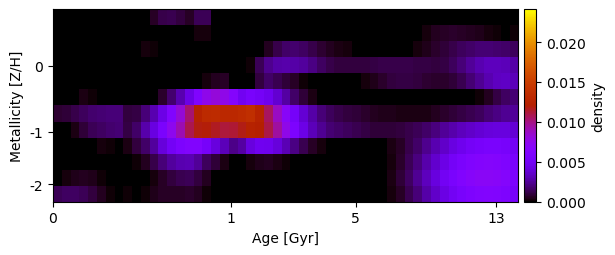

Values plotted in this chart, from the file beside it:
-6.480901866244296528e-20, 3.452380470400815301e-20, 2.150706433254192470e-20, 4.530794757726288843e-20, 4.500957755918576071e-19, 3.675244354703142082e-20, 8.927293631608756665e-19, -4.390270455829930841e-20, -6.558374895237894718e-19, 1.461192002520566236e-21, 5.843272540243287145e-22, 5.984528052286359080e-04, 1.138345307259918272e-03, 1.241352731252354930e-03, 9.928713184082730431e-04, 6.359092767393780899e-04, 1.368580511663021948e-03, 1.351838582305134187e-03, -6.174673370736230139e-22, -6.118695918057898602e-19, -5.851735568865721842e-19, -4.290194040697813891e-19, -1.240284136987093425e-19, 5.318924103578273767e-19
-9.368269977985725611e-21, -1.636508851595814055e-19, -6.656100805192635885e-19, -1.397333155155694706e-19, -9.226182859543076707e-19, 1.960188862186896333e-19, -3.198308683943709936e-18, 1.889018440605305188e-19, -8.688099147918465284e-19, -1.675614833430943711e-19, 2.811973438680544893e-19, 4.666644137109465667e-19, 3.050944368493053938e-19, 2.036695775299849021e-19, 4.635158245004345037e-20, -7.939434188701160017e-22, 2.705952202807957135e-04, 2.769329963358458822e-04, 6.513882317762962384e-22, -3.660973916282622337e-19, 7.776196350432420778e-20, 1.213651421798441727e-18, -1.893735523603867859e-19, -3.315488565242222060e-19
-8.034151522911272226e-21, 2.331942939692270574e-19, -4.954701935984394464e-20, 2.826550154600931888e-20, -8.488270503732846936e-19, 3.557276984707545007e-19, 2.274046551668134048e-19, -8.527875249484766016e-19, 1.070472341489185433e-20, -7.854369035752726734e-20, 2.107375540146365334e-04, 1.286145315333348015e-04, 5.449382444728782538e-05, -8.680141183127721747e-22, -1.322552721014386833e-20, -3.525370524537981731e-19, -4.613226256988004082e-19, -5.084077399980550778e-20, -1.038914836757357382e-20, 8.868386955409386116e-19, -1.554878205347944722e-18, -1.888471103202640784e-18, -1.082460505300117264e-18, -5.646218228501311162e-20
-1.345666549414419643e-19, 3.559462385164721388e-19, -1.464753713799177629e-18, -3.786805115000526420e-20, -1.199731408854588163e-18, -1.269578635765748386e-19, -8.416748849892177173e-19, 4.556355017333925219e-19, 1.059644994724082488e-19, -1.650297889859689414e-20, -3.426536221945233925e-19, -3.521781243658774852e-19, 1.407857426016989628e-20, 1.314414215952083178e-19, -9.201243638685381899e-20, -1.295261979165446266e-19, -1.553128727640870827e-19, -3.670293925688053448e-19, -1.730240134185635727e-19, -5.167056531843861769e-19, -1.562610348712687724e-20, 5.558088522881994413e-19, 9.486365513960252362e-05, 1.414859796255261027e-03
1.242344476595603550e-18, -1.709163000284391657e-19, -1.942712639225618715e-18, -3.380743314060282119e-19, 7.939406114511055419e-19, 8.661264502909651713e-21, -3.056303968661017994e-19, -1.217247495258420452e-18, -1.057528306520769935e-20, -3.389555382231043681e-19, -1.943671465314930728e-19, -1.986503840890369574e-19, 7.883790934367336551e-19, -6.777302476575569168e-19, -1.108303305937609735e-19, 3.150415099625568435e-20, 1.767705149477711511e-20, 2.669461536738193313e-04, 5.258736903419519498e-04, 6.052994182498162975e-04, 4.791386835045934780e-20, -1.259554035274064390e-19, -1.071831055483331369e-19, 1.000344631663254921e-03
-1.119861785407085584e-19, 2.728405704542106531e-05, 4.958241950029246256e-21, 2.923173107307013149e-04, 1.591827703799772128e-04, -4.199267761565312563e-20, -6.083525893210217532e-20, -7.492778604454625153e-19, 5.702431272154358245e-19, 1.495010005319774293e-20, -4.646831912202440931e-19, 1.427702885161941766e-19, 6.822639182675580309e-04, 1.789212284111411358e-03, 2.994971214172463102e-03, 4.407893113944374303e-03, 6.151899952649256091e-03, 7.557317379393177492e-03, 8.140692590039572477e-03, 7.674701631945618149e-03, 6.527219677725872721e-03, 4.839384681390130477e-03, 5.479674998351507717e-03, 5.179308601575512150e-03
7.668171677733491825e-04, 8.777332499832569751e-04, 1.164619481749095461e-03, 1.493589379947696597e-03, 1.707308095108135823e-03, 1.882538900692718982e-03, 1.957024169633471249e-03, 1.910847618803222011e-03, 1.018656715947554876e-03, 1.079038865547411784e-03, 1.889198510730026766e-03, 2.979326682840142525e-03, 4.396913818626015623e-03, 6.228525555202630778e-03, 8.229808519265630409e-03, 1.033707306513041192e-02, 1.242410270671152894e-02, 1.324649791302858100e-02, 1.334433561469365245e-02, 1.308679198861943151e-02, 1.303840553362313123e-02, 1.333082615771590158e-02, 1.382753753944309869e-02, 1.248639181811740488e-02
4.289304474244418088e-19, -2.016995899294420069e-20, 2.852920441176701074e-04, 8.971077749807751522e-04, 1.327248725339657967e-03, 1.591928114635391724e-03, 1.742880148027496981e-03, 1.797474513464902184e-03, 1.118588289700686838e-03, 1.670058297785624807e-03, 2.889928884430901287e-03, 4.176594584860787891e-03, 5.693039340250183496e-03, 7.431384998976223871e-03, 9.089735950139012435e-03, 1.085338774752866650e-02, 1.183300390620440484e-02, 1.195155211747308405e-02, 1.154472278871282627e-02, 1.113527527294649183e-02, 1.125944919126886483e-02, 1.176119998751922434e-02, 1.240904858695808174e-02, 1.211068139308738717e-02
3.810012463148345489e-19, 2.195563968544731024e-18, -1.296012278086774084e-19, -4.078014923265501098e-19, 6.220009253018175290e-05, 1.967539518786389039e-04, 1.736010077928492451e-04, 6.044046991809798184e-05, 2.904047958157222604e-04, 9.648813781422816002e-04, 1.621278215551012021e-03, 2.638624881728585114e-03, 4.018624380251844055e-03, 5.083089331661389161e-03, 5.917663192431765924e-03, 6.269575335376165529e-03, 6.266953194753370135e-03, 5.302255681322912660e-03, 4.113891449014977705e-03, 3.164873040774045503e-03, 2.218074839630650597e-03, 2.656220074622762765e-03, 4.151176387454464690e-03, 4.792952981395477534e-03
1.005835931332110510e-18, -7.505919317042880057e-21, -3.454368572125943583e-19, -4.533996487490978393e-20, 1.494174108529776357e-21, -2.124657812883522693e-19, 4.128390189462985702e-20, -1.390433996067098035e-19, 3.923289688965151572e-20, 1.596371488708152688e-04, 4.958218472687680794e-04, 1.144910905373059144e-03, 1.906719364922853733e-03, 2.571231216360402028e-03, 3.010293828801170312e-03, 3.048843160114520466e-03, 2.516157459580507967e-03, 1.467276725717254950e-03, 8.653895068402718375e-04, 2.930847618890432163e-04, -2.905009230493857831e-19, -1.603610626402929894e-21, 2.562985953399611583e-04, 4.093745889388106436e-04
2.005412238128867232e-19, 2.397515351164358245e-04, 4.634750813689865034e-04, 4.929784304660441395e-04, 3.891096744239060492e-04, 1.418773875543660106e-04, -3.071784203772882936e-20, 1.294987839247857335e-18, 8.149975837590395771e-20, 1.075754422345807797e-18, -6.889119659816725895e-20, 2.787699608667598564e-04, 6.441456886754556854e-04, 9.706249449349572218e-04, 1.319053007214763878e-03, 1.398256624452091229e-03, 1.031671384213498320e-03, 4.915945089879333266e-04, 3.725800721760380146e-05, -1.178500228758032939e-20, -1.701801567608806296e-19, -5.380569739512320974e-19, 6.892702919762160495e-20, -5.326817832700421970e-20
1.328556741535791156e-03, 1.600445950273492960e-03, 1.563179499913244525e-03, 1.414845863595366520e-03, 9.633455161855240118e-04, 4.987179356343390780e-04, 1.696101479746772679e-04, 0.000000000000000000e+00, 1.346391612212511214e-04, 6.155144371690704237e-05, 1.453169635141730854e-04, 4.201719347757885124e-04, 5.780545807396682062e-04, 6.291019305324171453e-04, 6.582792153373147152e-04, 7.075168409544822052e-04, 5.167077517335352680e-04, 1.105136635781755257e-04, -5.619419008556298142e-20, 2.426805862878750908e-19, 6.358025351300157187e-19, -2.623878270248451077e-18, -7.878796138375276885e-20, 1.824170759393299519e-18
